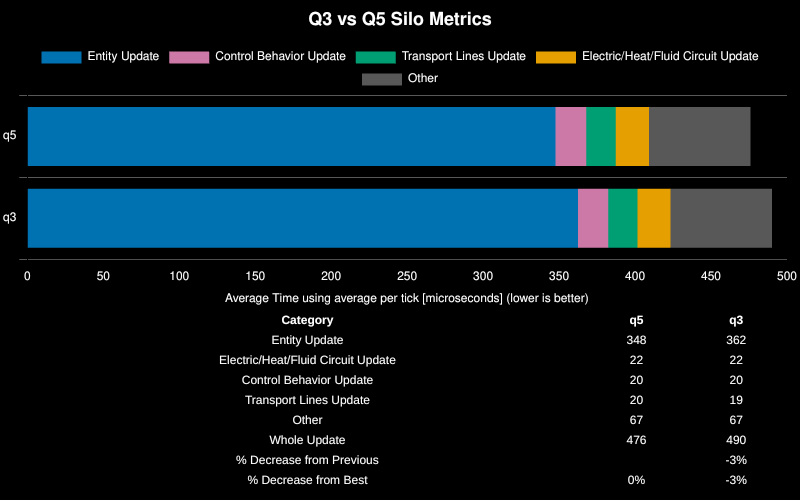

The file beside this chart, header and first rows:
Save File, Entity Update, Electric/Heat/Fluid Circuit Update, Control Behavior Update, Transport Lines Update, Other, Whole Update, % Decrease from Previous, % Decrease from Best
q5, 348, 22, 20, 20, 67, 476, , 0%
q3, 362, 22, 20, 19, 67, 490, -3%, -3%
